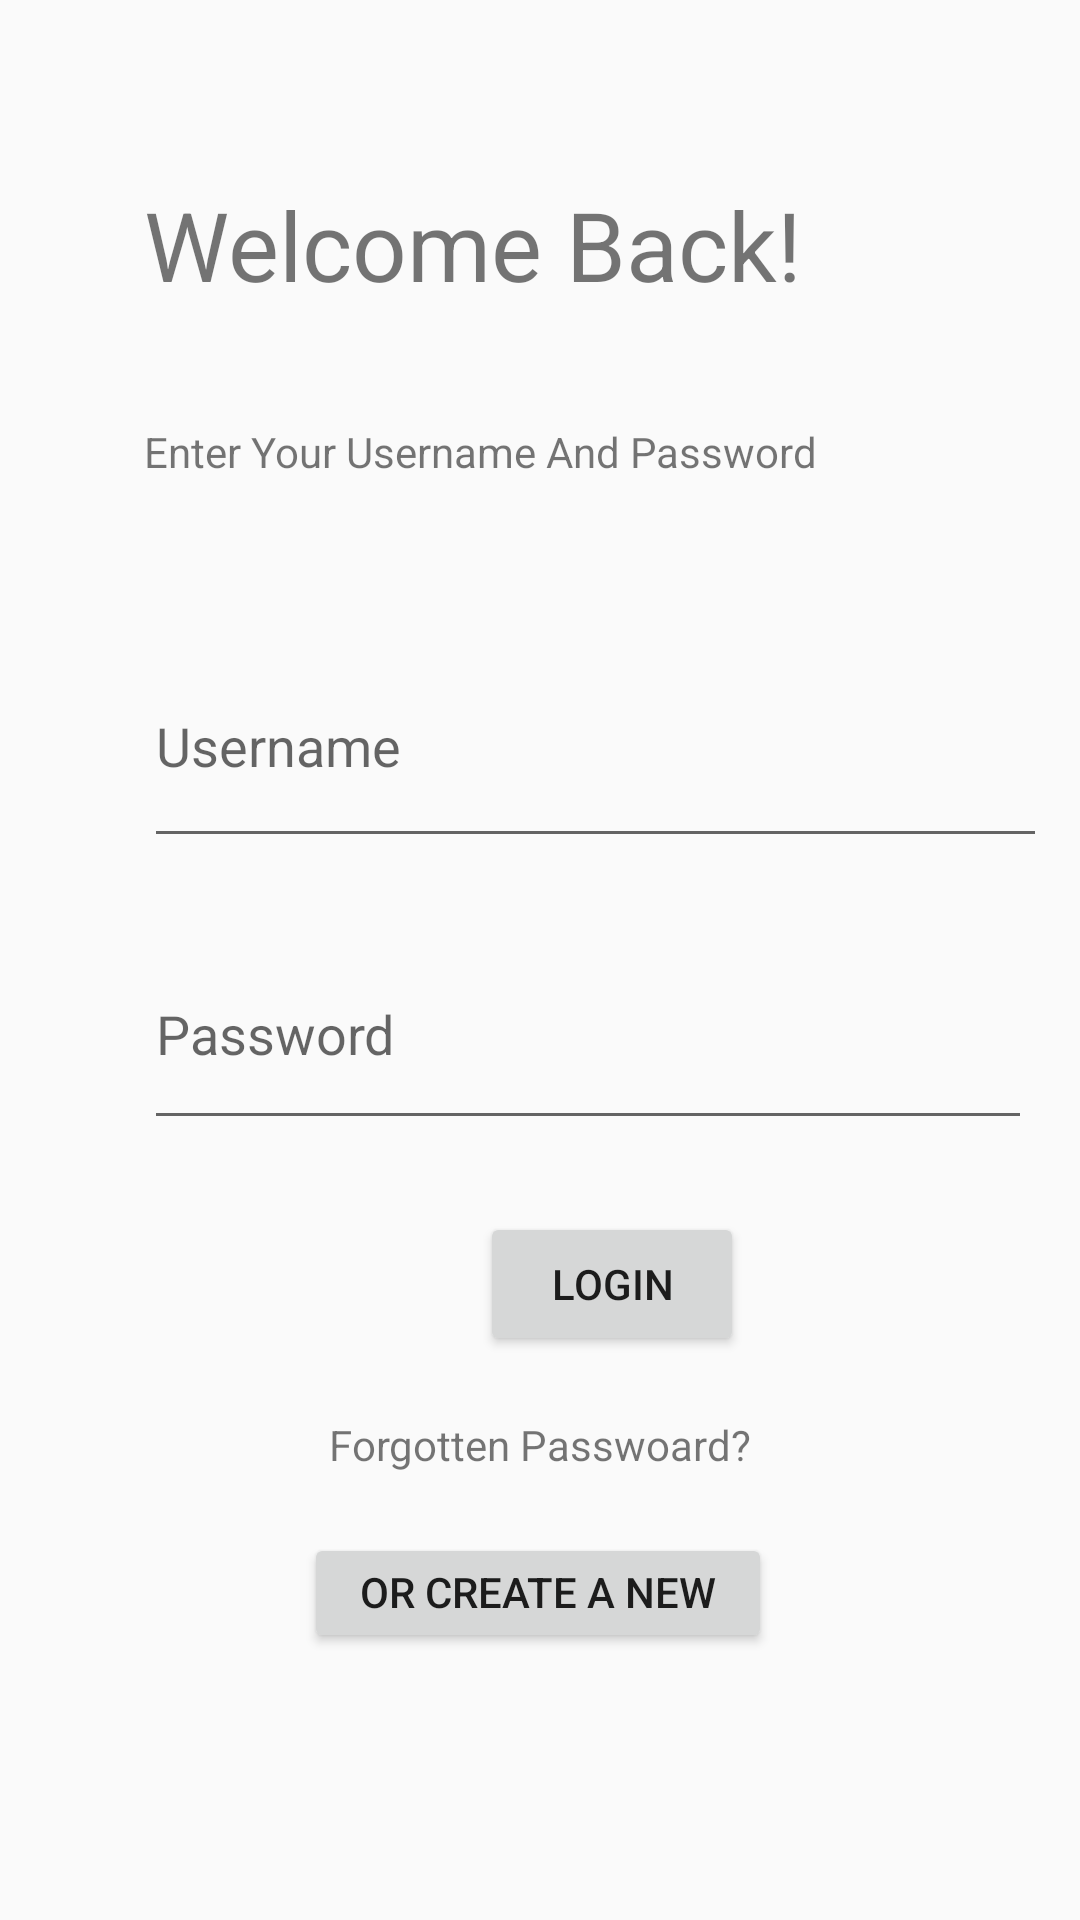

Android layout source for this screen:
<!-- AndroidManifest.xml: application theme Theme.PRM392_Beverages -->
<!-- res/layout/login_activity.xml -->
<?xml version="1.0" encoding="utf-8"?>
    <androidx.constraintlayout.widget.ConstraintLayout xmlns:android="http://schemas.android.com/apk/res/android"
        xmlns:app="http://schemas.android.com/apk/res-auto"
        xmlns:tools="http://schemas.android.com/tools"
        android:layout_width="match_parent"
        android:layout_height="match_parent">

        <Button
            android:id="@+id/button2"
            android:layout_width="wrap_content"
            android:layout_height="wrap_content"
            android:layout_marginStart="160dp"
            android:layout_marginTop="404dp"
            android:text="LOGIN"
            app:layout_constraintStart_toStartOf="parent"
            app:layout_constraintTop_toTopOf="parent" />

        <TextView
            android:id="@+id/textView3"
            android:layout_width="234dp"
            android:layout_height="53dp"
            android:layout_marginStart="48dp"
            android:layout_marginTop="60dp"
            android:text="Welcome Back!"
            android:textSize="32sp"
            app:layout_constraintStart_toStartOf="parent"
            app:layout_constraintTop_toTopOf="parent" />

        <TextView
            android:id="@+id/textView4"
            android:layout_width="289dp"
            android:layout_height="24dp"
            android:layout_marginStart="48dp"
            android:layout_marginTop="28dp"
            android:text="Enter Your Username And Password"
            app:layout_constraintStart_toStartOf="parent"
            app:layout_constraintTop_toBottomOf="@+id/textView3" />

        <EditText
            android:id="@+id/editTextText"
            android:layout_width="301dp"
            android:layout_height="78dp"
            android:layout_marginStart="48dp"
            android:layout_marginTop="208dp"
            android:ems="10"
            android:inputType="text"
            android:hint="Username"
            app:layout_constraintStart_toStartOf="parent"
            app:layout_constraintTop_toTopOf="parent" />

        <EditText
            android:id="@+id/editTextText2"
            android:layout_width="296dp"
            android:layout_height="74dp"
            android:layout_marginStart="48dp"
            android:layout_marginTop="20dp"
            android:ems="10"
            android:inputType="text"
            android:hint="Password"
            app:layout_constraintStart_toStartOf="parent"
            app:layout_constraintTop_toBottomOf="@+id/editTextText" />

        <TextView
            android:id="@+id/textView5"
            android:layout_width="wrap_content"
            android:layout_height="wrap_content"
            android:layout_marginTop="20dp"
            android:text="Forgotten Passwoard?"
            app:layout_constraintEnd_toEndOf="parent"
            app:layout_constraintStart_toStartOf="parent"
            app:layout_constraintTop_toBottomOf="@+id/button2" />

        <Button
            android:id="@+id/Or_Create"
            android:layout_width="156dp"
            android:layout_height="40dp"
            android:layout_marginTop="20dp"
            android:text="Or Create a New Account"
            app:layout_constraintEnd_toEndOf="parent"
            app:layout_constraintHorizontal_bias="0.497"
            app:layout_constraintStart_toStartOf="parent"
            app:layout_constraintTop_toBottomOf="@+id/textView5" />
    </androidx.constraintlayout.widget.ConstraintLayout>
<!-- resources referenced by this layout -->
<resources>
  <style name="Theme.PRM392_Beverages" parent="Theme.AppCompat.Light.DarkActionBar">
          
          <item name="colorPrimary">@null</item>
          <item name="colorPrimaryVariant">@null</item>
          <item name="colorOnPrimary">@color/white</item>
          
          <item name="colorSecondary">@color/teal_200</item>
          <item name="colorSecondaryVariant">@color/teal_700</item>
          <item name="colorOnSecondary">@color/black</item>
          
          <item name="android:statusBarColor">?attr/colorPrimaryVariant</item>
          
      </style>
  <color name="white">#FFFFFFFF</color>
  <color name="teal_200">#FF03DAC5</color>
  <color name="teal_700">#FF018786</color>
  <color name="black">#FF000000</color>
</resources>
